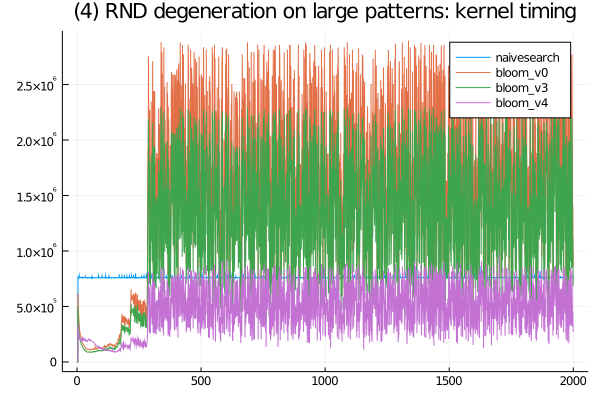

Values plotted in this chart, from the file beside it:
bloom_v3, SFinit, 0, 0, 0, 100, 100, 100, 0, 0, 0, 100, 100, 100, 99, 100, 100, 100, 101, 0, 100, 0, 0, 0
bloom_v3, SFkernel, 0, 0, 0, 495700, 418601, 363200, 323100, 289299, 259700, 239101, 223100, 208501, 197601, 187500, 179600, 170300, 162200, 156400, 151200, 145100, 140900, 136800
bloom_v3, SFloops, 0, 0, 0, 0, 0, 0, 0, 0, 0, 0, 0, 0, 0, 0, 0, 0, 0, 0, 0, 0, 0, 0
bloom_v3, SFtests, 0, 0, 0, 0, 0, 0, 0, 0, 0, 0, 0, 0, 0, 0, 0, 0, 0, 0, 0, 0, 0, 0
bloom_v3, SFskips, 0, 0, 0, 0, 0, 0, 0, 0, 0, 0, 0, 0, 0, 0, 0, 0, 0, 0, 0, 0, 0, 0
bloom_v3, SFbits, 0, 0, 0, 0, 0, 0, 0, 0, 0, 0, 0, 0, 0, 0, 0, 0, 0, 0, 0, 0, 0, 0
bloom_v3, SFskipgood, 0, 0, 0, 0, 0, 0, 0, 0, 0, 0, 0, 0, 0, 0, 0, 0, 0, 0, 0, 0, 0, 0
bloom_v0, SFinit, 0, 0, 0, 101, 0, 0, 100, 100, 0, 100, 0, 99, 100, 200, 0, 100, 101, 100, 100, 0, 100, 100
bloom_v0, SFkernel, 0, 0, 0, 619300, 525100, 456201, 406000, 361199, 326200, 300399, 281200, 263501, 249100, 235800, 226200, 213500, 205999, 197800, 188899, 182200, 178001, 171300
bloom_v0, SFloops, 0, 0, 0, 0, 0, 0, 0, 0, 0, 0, 0, 0, 0, 0, 0, 0, 0, 0, 0, 0, 0, 0
bloom_v0, SFtests, 0, 0, 0, 0, 0, 0, 0, 0, 0, 0, 0, 0, 0, 0, 0, 0, 0, 0, 0, 0, 0, 0
bloom_v0, SFskips, 0, 0, 0, 0, 0, 0, 0, 0, 0, 0, 0, 0, 0, 0, 0, 0, 0, 0, 0, 0, 0, 0
bloom_v0, SFbits, 0, 0, 0, 0, 0, 0, 0, 0, 0, 0, 0, 0, 0, 0, 0, 0, 0, 0, 0, 0, 0, 0
bloom_v0, SFskipgood, 0, 0, 0, 0, 0, 0, 0, 0, 0, 0, 0, 0, 0, 0, 0, 0, 0, 0, 0, 0, 0, 0
naivesearch, SFinit, 0, 0, 0, 0, 0, 0, 0, 0, 0, 0, 0, 0, 100, 0, 0, 0, 0, 0, 0, 0, 0, 0
naivesearch, SFkernel, 0, 0, 0, 762201, 758201, 762199, 757601, 762301, 779000, 759800, 758400, 758600, 759800, 759900, 759399, 761800, 759099, 758501, 759700, 764200, 758499, 758300
naivesearch, SFloops, 0, 0, 0, 0, 0, 0, 0, 0, 0, 0, 0, 0, 0, 0, 0, 0, 0, 0, 0, 0, 0, 0
naivesearch, SFtests, 0, 0, 0, 0, 0, 0, 0, 0, 0, 0, 0, 0, 0, 0, 0, 0, 0, 0, 0, 0, 0, 0
naivesearch, SFskips, 0, 0, 0, 0, 0, 0, 0, 0, 0, 0, 0, 0, 0, 0, 0, 0, 0, 0, 0, 0, 0, 0
naivesearch, SFbits, 0, 0, 0, 0, 0, 0, 0, 0, 0, 0, 0, 0, 0, 0, 0, 0, 0, 0, 0, 0, 0, 0
naivesearch, SFskipgood, 0, 0, 0, 0, 0, 0, 0, 0, 0, 0, 0, 0, 0, 0, 0, 0, 0, 0, 0, 0, 0, 0
bloom_v4, SFinit, 0, 0, 0, 100, 0, 0, 100, 100, 100, 0, 0, 0, 100, 0, 100, 100, 100, 0, 100, 0, 100, 100
bloom_v4, SFkernel, 0, 0, 0, 339301, 301100, 276000, 262299, 230901, 211301, 200400, 199500, 202600, 202500, 205000, 209000, 194500, 202900, 204100, 193400, 198400, 211799, 197300
bloom_v4, SFloops, 0, 0, 0, 0, 0, 0, 0, 0, 0, 0, 0, 0, 0, 0, 0, 0, 0, 0, 0, 0, 0, 0
bloom_v4, SFtests, 0, 0, 0, 0, 0, 0, 0, 0, 0, 0, 0, 0, 0, 0, 0, 0, 0, 0, 0, 0, 0, 0
bloom_v4, SFskips, 0, 0, 0, 0, 0, 0, 0, 0, 0, 0, 0, 0, 0, 0, 0, 0, 0, 0, 0, 0, 0, 0
bloom_v4, SFbits, 0, 0, 0, 0, 0, 0, 0, 0, 0, 0, 0, 0, 0, 0, 0, 0, 0, 0, 0, 0, 0, 0
bloom_v4, SFskipgood, 0, 0, 0, 0, 0, 0, 0, 0, 0, 0, 0, 0, 0, 0, 0, 0, 0, 0, 0, 0, 0, 0
